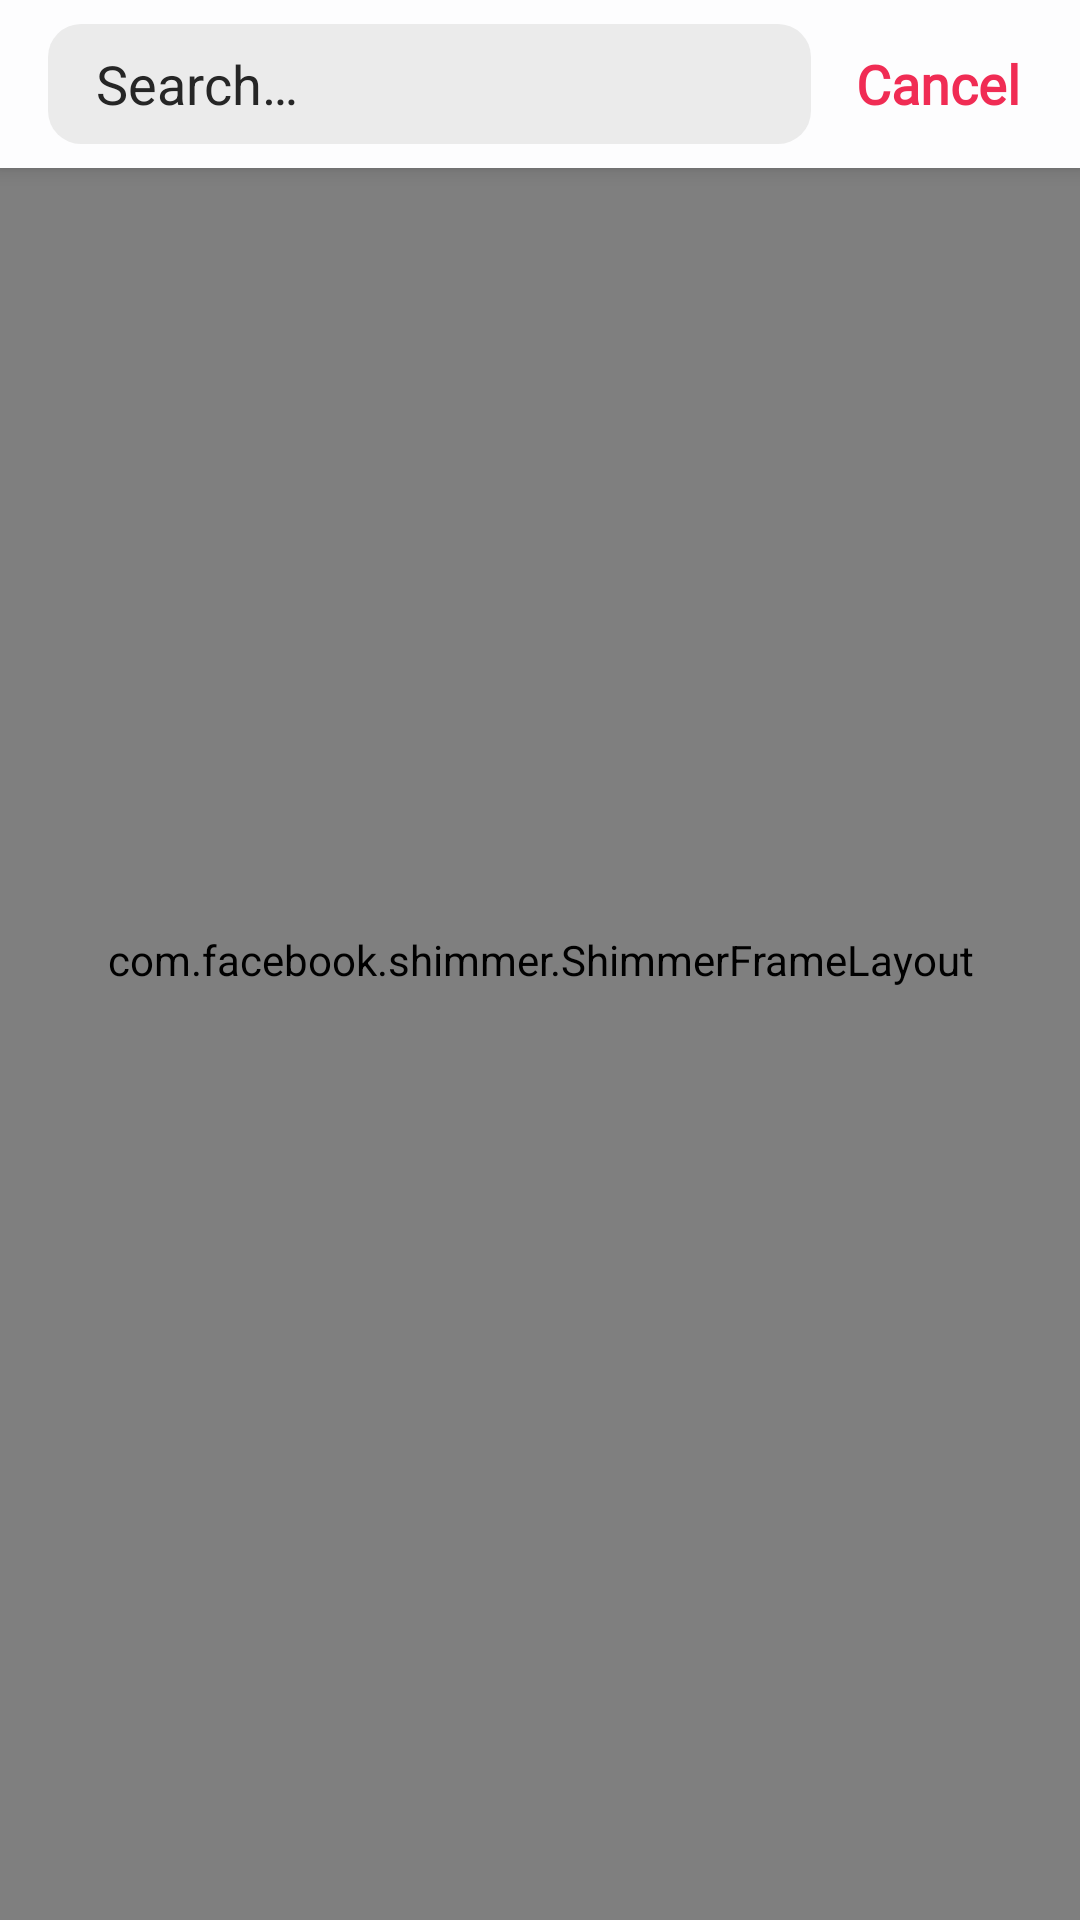

Here is an Android app screen rendered from its layout file. Give the layout XML and the strings, colors and styles it references.
<!-- AndroidManifest.xml: application theme Theme.TheGuadianNewsN -->
<!-- res/layout/fragment_sport.xml -->
<?xml version="1.0" encoding="utf-8"?>
<androidx.coordinatorlayout.widget.CoordinatorLayout xmlns:android="http://schemas.android.com/apk/res/android"
    xmlns:app="http://schemas.android.com/apk/res-auto"
    xmlns:tools="http://schemas.android.com/tools"
    android:layout_width="match_parent"
    android:layout_height="match_parent"
    android:backgroundTint="@color/apple_background"
    tools:context=".fragments.NewsFragment">


    <com.google.android.material.appbar.AppBarLayout
        android:id="@+id/appBar"
        android:layout_width="match_parent"
        android:layout_height="wrap_content"
        android:orientation="vertical"
        android:theme="@style/ThemeOverlay.AppCompat.Dark.ActionBar">

        <include
            android:id="@+id/toolBar"
            layout="@layout/toolbar">


        </include>


    </com.google.android.material.appbar.AppBarLayout>

    <com.facebook.shimmer.ShimmerFrameLayout
        android:id="@+id/shimmerFrameLayout"
        android:layout_width="match_parent"
        android:layout_height="match_parent"
        android:layout_gravity="center"
        android:orientation="vertical">

        
        <LinearLayout
            android:layout_width="match_parent"
            android:layout_height="wrap_content"
            android:layout_marginTop="54dp"
            android:orientation="vertical">

            <include layout="@layout/shimmer_placeholder_rv_item" />
            <include layout="@layout/shimmer_placeholder_rv_item" />
            <include layout="@layout/shimmer_placeholder_rv_item" />
            <include layout="@layout/shimmer_placeholder_rv_item" />
            <include layout="@layout/shimmer_placeholder_rv_item" />



        </LinearLayout>
    </com.facebook.shimmer.ShimmerFrameLayout>

    <androidx.recyclerview.widget.RecyclerView
        android:id="@+id/rv"
        android:layout_width="match_parent"
        android:layout_height="match_parent"
        android:clipToPadding="false"
        app:layout_behavior="@string/appbar_scrolling_view_behavior" />
</androidx.coordinatorlayout.widget.CoordinatorLayout>
<!-- res/layout/toolbar.xml (included above) -->
<?xml version="1.0" encoding="utf-8"?>
<androidx.appcompat.widget.Toolbar android:id="@+id/toolbar"
    xmlns:app="http://schemas.android.com/apk/res-auto"
    xmlns:android="http://schemas.android.com/apk/res/android"
    app:titleTextColor="@color/apple_black"
    android:layout_alignParentTop="true"
    app:layout_scrollFlags="scroll|enterAlways"
    app:popupTheme="@style/ThemeOverlay.AppCompat.Light"
    android:layout_width="match_parent"
    android:layout_height="?attr/actionBarSize"
    android:background="@color/apple_background"
    xmlns:tools="http://schemas.android.com/tools">

    <TextView
        android:id="@+id/tvCancel"
        android:layout_width="wrap_content"
        android:layout_height="wrap_content"
        android:text="Cancel"
        android:layout_gravity="end"
        android:layout_marginEnd="20dp"
        android:layout_marginStart="30dp"
        android:textSize="18sp"
        android:fontFamily="@font/san_franciso"
        android:textStyle="bold"
        android:textColor="@color/apple_red"
        />

    <androidx.appcompat.widget.SearchView
        android:id="@+id/searchBar"
        app:iconifiedByDefault="false"
        android:layout_width="match_parent"
        android:layout_height="40dp"
        android:background="@drawable/search_bar_background"
        android:layout_marginEnd="1dp"
        app:searchIcon="@drawable/search_icon"
        android:theme="@style/ThemeOverlay.Toobar"
        app:closeIcon="@drawable/ic_cancel"
        />



</androidx.appcompat.widget.Toolbar>
<!-- res/layout/shimmer_placeholder_rv_item.xml (included above) -->
<?xml version="1.0" encoding="utf-8"?>
<androidx.cardview.widget.CardView xmlns:android="http://schemas.android.com/apk/res/android"
    xmlns:app="http://schemas.android.com/apk/res-auto"
    xmlns:tools="http://schemas.android.com/tools"
    android:layout_width="match_parent"
    android:layout_height="wrap_content"
    android:backgroundTint="@color/white"
    android:layout_marginStart="3dp"
    android:layout_marginEnd="3dp"
    android:layout_marginBottom="5dp"
    app:cardCornerRadius="10dp"
    app:cardElevation="5dp"
    android:foreground="?attr/selectableItemBackground"
    app:contentPadding="3dp">

    <androidx.constraintlayout.widget.ConstraintLayout
        android:layout_width="match_parent"
        android:layout_height="wrap_content">

        <TextView
            android:id="@+id/tvDate"
            android:layout_width="200dp"
            android:layout_height="25dp"
            android:padding="7dp"
            android:layout_marginTop="7dp"
            android:background="#dddddd"
            app:layout_constraintTop_toTopOf="parent"
            app:layout_constraintStart_toStartOf="parent"
            />

        <ImageView
            android:id="@+id/iv"
            android:layout_width="match_parent"
            android:layout_height="250dp"
            android:padding="5dp"
            android:background="#dddddd"
            android:layout_marginTop="10dp"
            app:layout_constraintEnd_toEndOf="parent"
            app:layout_constraintStart_toStartOf="parent"
            app:layout_constraintTop_toBottomOf="@id/tvDate"
            tools:ignore="ContentDescription" />


        <TextView
            android:id="@+id/tvTitle"
            android:layout_width="0dp"
            android:layout_height="wrap_content"
            android:textColor="@color/apple_black"
            android:textSize="20sp"
            android:textStyle="bold"
            android:background="#dddddd"
            android:layout_marginTop="10dp"
            android:fontFamily="@font/san_franciso"
            android:padding="7dp"
            app:layout_constraintEnd_toEndOf="parent"
            app:layout_constraintStart_toStartOf="parent"
            app:layout_constraintTop_toBottomOf="@id/iv" />


    </androidx.constraintlayout.widget.ConstraintLayout>
</androidx.cardview.widget.CardView>
<!-- resources referenced by this layout -->
<resources>
  <color name="apple_background">#fdfdfe</color>
  <color name="apple_black">#262626</color>
  <color name="apple_red">#F02C54</color>
  <color name="white">#FFFFFFFF</color>
  <!-- drawable ic_cancel (drawable) -->
  <vector android:height="24dp" android:tint="#8E8E92"
      android:viewportHeight="24" android:viewportWidth="24"
      android:width="24dp" xmlns:android="http://schemas.android.com/apk/res/android">
      <path android:fillColor="@android:color/white" android:pathData="M12,2C6.47,2 2,6.47 2,12s4.47,10 10,10 10,-4.47 10,-10S17.53,2 12,2zM17,15.59L15.59,17 12,13.41 8.41,17 7,15.59 10.59,12 7,8.41 8.41,7 12,10.59 15.59,7 17,8.41 13.41,12 17,15.59z"/>
  </vector>
  <!-- drawable search_bar_background (drawable) -->
  <?xml version="1.0" encoding="utf-8"?>
  <shape xmlns:android="http://schemas.android.com/apk/res/android"
  
      android:shape="rectangle"
      android:tint="#EBEBEB"
      >
  
      <corners android:radius="11dp"/>
  
  
  
  </shape>
  <style name="ThemeOverlay.Toobar" parent="ThemeOverlay.AppCompat.Light">
          
          <item name="android:editTextColor">@color/apple_black</item>
          
          <item name="android:textColorHint">@color/apple_black</item>
      </style>
  <style name="Theme.TheGuadianNewsN" parent="Theme.MaterialComponents.DayNight.NoActionBar">
          
          <item name="colorPrimary">#F02C54</item>
          <item name="colorPrimaryVariant">@color/purple_700</item>
          <item name="colorOnPrimary">@color/white</item>
          
          <item name="colorSecondary">@color/teal_200</item>
          <item name="colorSecondaryVariant">@color/teal_700</item>
          <item name="colorOnSecondary">@color/black</item>
          
          <item name="android:statusBarColor" tools:targetApi="l">#fdfdfe</item>
          
  
          <item name="android:windowLightStatusBar">true</item>
  
      </style>
  <color name="purple_700">#FF3700B3</color>
  <color name="teal_200">#FF03DAC5</color>
  <color name="teal_700">#FF018786</color>
  <color name="black">#FF000000</color>
</resources>
